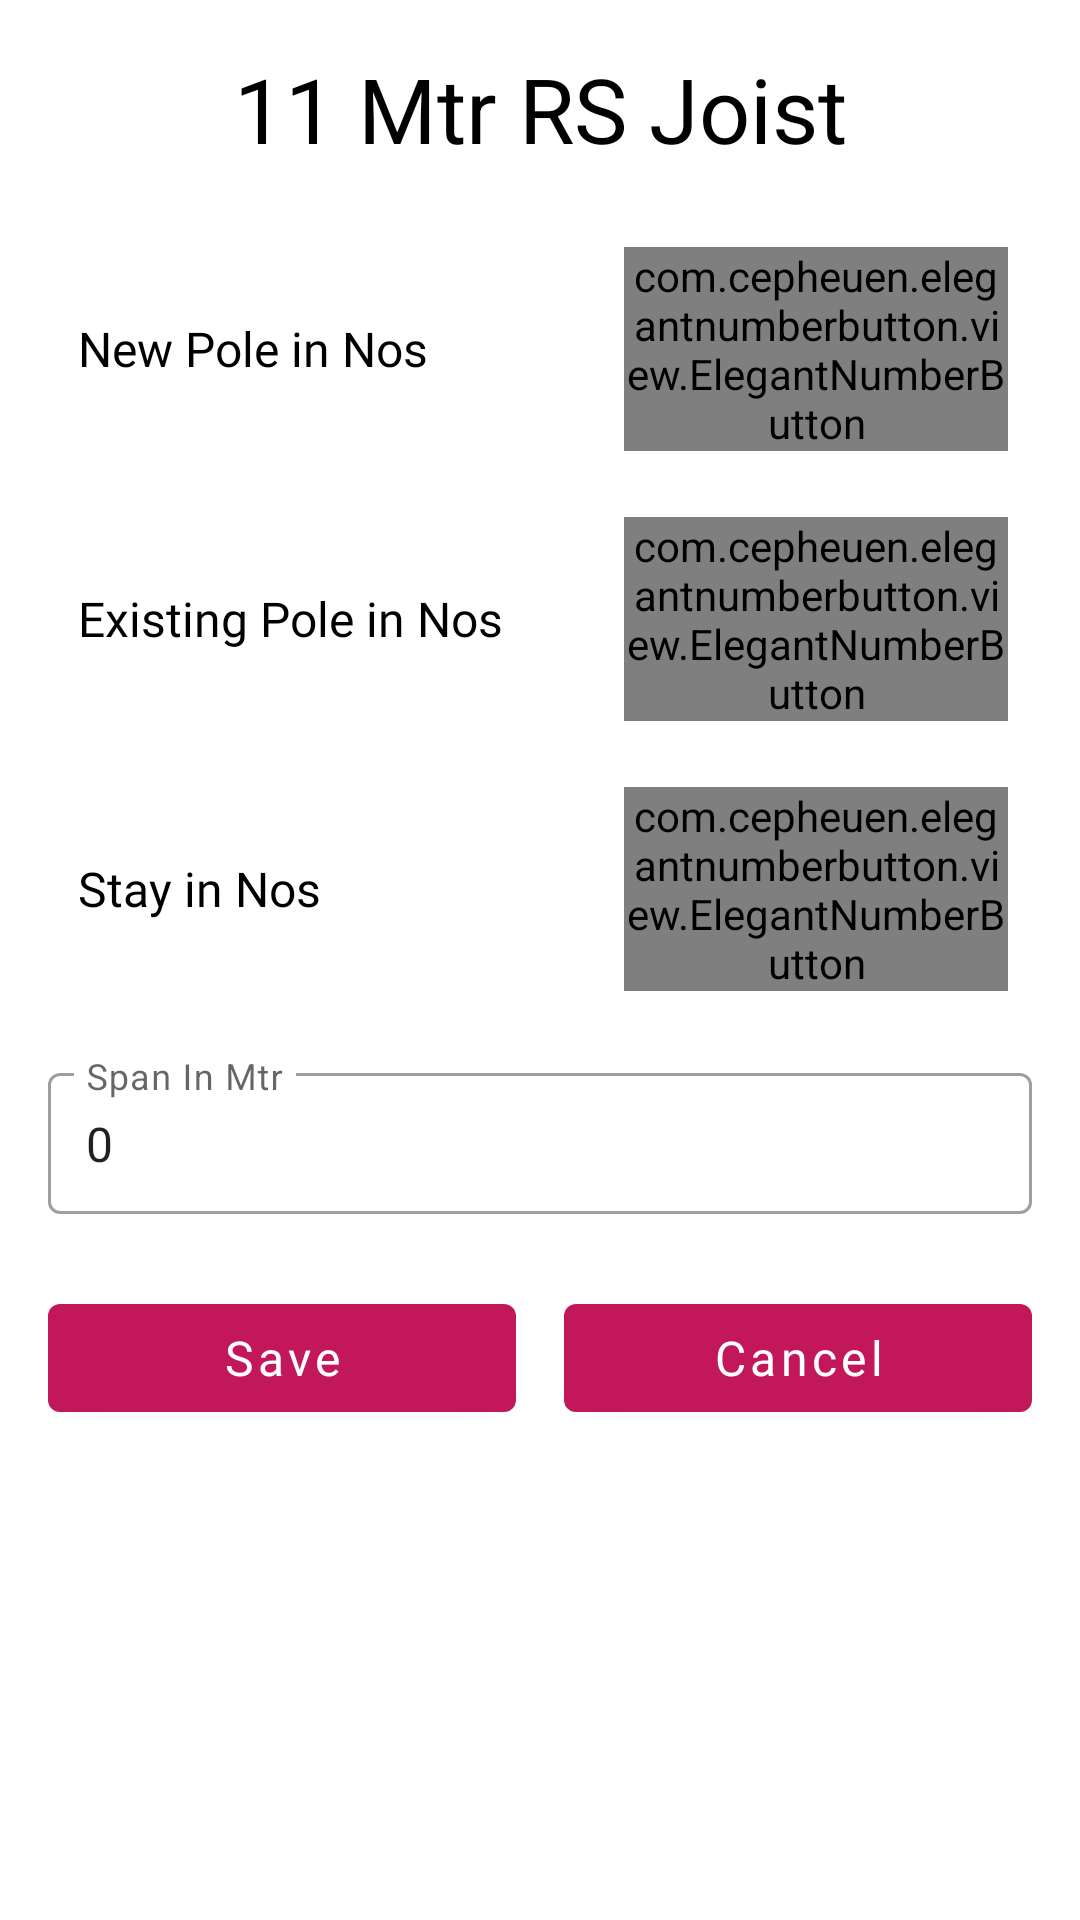

Write the Android layout XML for this screen, with the resource values it uses.
<!-- AndroidManifest.xml: application theme AppTheme -->
<!-- res/layout/jmc_sectionc.xml -->
<?xml version="1.0" encoding="utf-8"?>
<ScrollView xmlns:android="http://schemas.android.com/apk/res/android"
    xmlns:app="http://schemas.android.com/apk/res-auto"
    android:layout_width="match_parent"
    android:layout_height="wrap_content"
    android:orientation="vertical"
    android:padding="16dp"
    android:scrollbars="none"
    android:fillViewport="true"
    app:layout_behavior="@string/bottom_sheet_behavior">

    <LinearLayout
        android:layout_width="match_parent"
        android:layout_height="wrap_content"
        android:orientation="vertical">


        <TextView
            android:id="@+id/txtTitle"
            android:layout_width="match_parent"
            android:layout_height="wrap_content"
            android:layout_marginBottom="10dp"
            android:gravity="center"
            android:text="11 Mtr RS Joist"
            android:textColor="@android:color/black"
            android:textSize="30dp" />

        <LinearLayout
            android:layout_width="match_parent"
            android:layout_height="wrap_content"
            android:layout_marginRight="8dp"
            android:layout_marginTop="16dp"
            android:layout_marginBottom="6dp"
            android:orientation="horizontal"
            android:weightSum="10">

            <TextView
                android:layout_width="fill_parent"
                android:layout_height="wrap_content"
                android:layout_marginLeft="10dp"
                android:textSize="16sp"
                android:layout_weight="4"
                android:layout_gravity="center"
                android:text="New Pole in Nos"
                android:textColor="@android:color/black"
                android:fontFamily="@font/roboto_light" />

            <TextView
                android:id="@+id/txtnew_pole"
                android:theme="@style/AlertDiloge"
                android:layout_width="fill_parent"
                android:layout_height="wrap_content"
                android:layout_weight="6"
                android:gravity="center"
                android:singleLine="true"
                android:visibility="gone"
                android:textColor="@color/grey_60"
                android:fontFamily="@font/roboto_light" />


            <com.cepheuen.elegantnumberbutton.view.ElegantNumberButton
                android:id="@+id/new_pole"
                android:theme="@style/AlertDiloge"
                android:layout_width="fill_parent"
                android:layout_height="wrap_content"
                android:layout_weight="6"
                android:gravity="center"
                android:singleLine="true"
                app:initialNumber="0"
                app:textColor="#000"
                app:finalNumber="100"
                android:textColor="@color/grey_60"
                android:fontFamily="@font/roboto_light" />


        </LinearLayout>
        <LinearLayout
            android:layout_width="match_parent"
            android:layout_height="wrap_content"
            android:layout_marginRight="8dp"
            android:layout_marginTop="16dp"
            android:layout_marginBottom="6dp"
            android:orientation="horizontal"
            android:weightSum="10">

            <TextView
                android:layout_width="fill_parent"
                android:layout_height="wrap_content"
                android:layout_marginLeft="10dp"
                android:textSize="16sp"
                android:layout_weight="4"
                android:layout_gravity="center"
                android:text="Existing Pole in Nos"
                android:textColor="@android:color/black"
                android:fontFamily="@font/roboto_light" />

            <TextView
                android:id="@+id/txtexisting_pole"
                android:theme="@style/AlertDiloge"
                android:layout_width="fill_parent"
                android:layout_height="wrap_content"
                android:layout_weight="6"
                android:gravity="center"
                android:singleLine="true"
                android:visibility="gone"
                android:textColor="@color/grey_60"
                android:fontFamily="@font/roboto_light" />


            <com.cepheuen.elegantnumberbutton.view.ElegantNumberButton
                android:id="@+id/existing_pole"
                android:theme="@style/AlertDiloge"
                android:layout_width="fill_parent"
                android:layout_height="wrap_content"
                android:layout_weight="6"
                android:gravity="center"
                android:singleLine="true"
                app:initialNumber="0"
                app:textColor="#000"
                app:finalNumber="100"
                android:textColor="@color/grey_60"
                android:fontFamily="@font/roboto_light" />


        </LinearLayout>

        <LinearLayout
            android:layout_width="match_parent"
            android:layout_height="wrap_content"
            android:layout_marginRight="8dp"
            android:layout_marginTop="16dp"
            android:layout_marginBottom="6dp"
            android:orientation="horizontal"
            android:weightSum="10">

            <TextView
                android:layout_width="fill_parent"
                android:layout_height="wrap_content"
                android:layout_marginLeft="10dp"
                android:textSize="16sp"
                android:layout_weight="4"
                android:layout_gravity="center"
                android:text="Stay in Nos"
                android:textColor="@android:color/black"
                android:fontFamily="@font/roboto_light" />

            <TextView
                android:id="@+id/txtstay"
                android:theme="@style/AlertDiloge"
                android:layout_width="fill_parent"
                android:layout_height="wrap_content"
                android:layout_weight="6"
                android:gravity="center"
                android:singleLine="true"
                android:visibility="gone"
                android:textColor="@color/grey_60"
                android:fontFamily="@font/roboto_light" />


            <com.cepheuen.elegantnumberbutton.view.ElegantNumberButton
                android:id="@+id/stay"
                android:theme="@style/AlertDiloge"
                android:layout_width="fill_parent"
                android:layout_height="wrap_content"
                android:layout_weight="6"
                android:gravity="center"
                android:singleLine="true"
                app:initialNumber="0"
                app:textColor="#000"
                app:finalNumber="100"
                android:textColor="@color/grey_60"
                android:fontFamily="@font/roboto_light" />


        </LinearLayout>


        <com.google.android.material.textfield.TextInputLayout
            style="@style/Widget.MaterialComponents.TextInputLayout.OutlinedBox"
            android:layout_width="match_parent"
            android:layout_height="wrap_content"
            android:layout_marginTop="16dp"
            android:theme="@style/TextInput">

            <com.google.android.material.textfield.TextInputEditText
                android:id="@+id/span_in_mtr"
                android:layout_width="match_parent"
                android:layout_height="wrap_content"
                android:layout_marginBottom="20dp"
                android:hint="Span In Mtr"
                android:padding="12.5dp"
                android:text="0" />

        </com.google.android.material.textfield.TextInputLayout>



        <com.google.android.material.textfield.TextInputLayout
            style="@style/Widget.MaterialComponents.TextInputLayout.OutlinedBox"
            android:layout_width="match_parent"
            android:layout_height="wrap_content"
            android:visibility="gone"
            android:theme="@style/TextInput">

            <com.google.android.material.textfield.TextInputEditText
                android:id="@+id/remark"
                android:layout_width="match_parent"
                android:layout_height="wrap_content"
                android:layout_marginBottom="20dp"
                android:hint="Remark"
                android:padding="12.5dp"
                android:text="0" />

        </com.google.android.material.textfield.TextInputLayout>



        <LinearLayout
            android:layout_width="match_parent"
            android:layout_height="wrap_content"
            android:layout_marginTop="4dp">


            <com.google.android.material.button.MaterialButton
                android:id="@+id/btnSave"
                android:layout_width="match_parent"
                android:layout_height="wrap_content"
                android:layout_marginRight="8dp"
                android:layout_weight="1"
                android:fontFamily="@font/roboto_regular"
                android:text="Save"
                android:textAllCaps="false"
                android:textSize="16dp"
                app:backgroundTint="#C2185B"
                app:cornerRadius="4dp" />

            <com.google.android.material.button.MaterialButton
                android:id="@+id/btnCancel"
                android:layout_width="match_parent"
                android:layout_height="wrap_content"
                android:layout_marginLeft="8dp"
                android:layout_weight="1"
                android:fontFamily="@font/roboto_regular"
                android:text="Cancel"
                android:textAllCaps="false"
                android:textSize="16dp"
                app:backgroundTint="#C2185B"
                app:cornerRadius="4dp" />

        </LinearLayout>


    </LinearLayout>


</ScrollView>
<!-- resources referenced by this layout -->
<resources>
  <color name="grey_60">#666666</color>
  <style name="AlertDiloge" parent="Theme.MaterialComponents.Light.Dialog.Alert">
          <item name="colorPrimary">@color/colorAccent</item>
          <item name="colorPrimaryDark">@color/colorAccent</item>
          <item name="colorAccent">@color/blue_500</item>
      </style>
  <style name="TextInput" parent="Widget.MaterialComponents.TextInputLayout.OutlinedBox">
          <item name="colorPrimary">#000</item>
          <item name="colorPrimaryDark">#000</item>
          <item name="colorAccent">@color/blue_500</item>
      </style>
  <style name="AppTheme" parent="Theme.MaterialComponents.Light.NoActionBar">
          
          <item name="colorPrimary">@color/colorPrimary</item>
          <item name="colorPrimaryDark">@color/colorPrimaryDark</item>
          <item name="colorAccent">@color/colorAccent</item>
          <item name="android:statusBarColor">@color/colorPrimaryDark</item>
      </style>
  <color name="colorAccent">#bb1d8e</color>
  <color name="blue_500">#2196F3</color>
  <color name="colorPrimary">#FFFFFF</color>
  <color name="colorPrimaryDark">#EBEBEB</color>
</resources>
